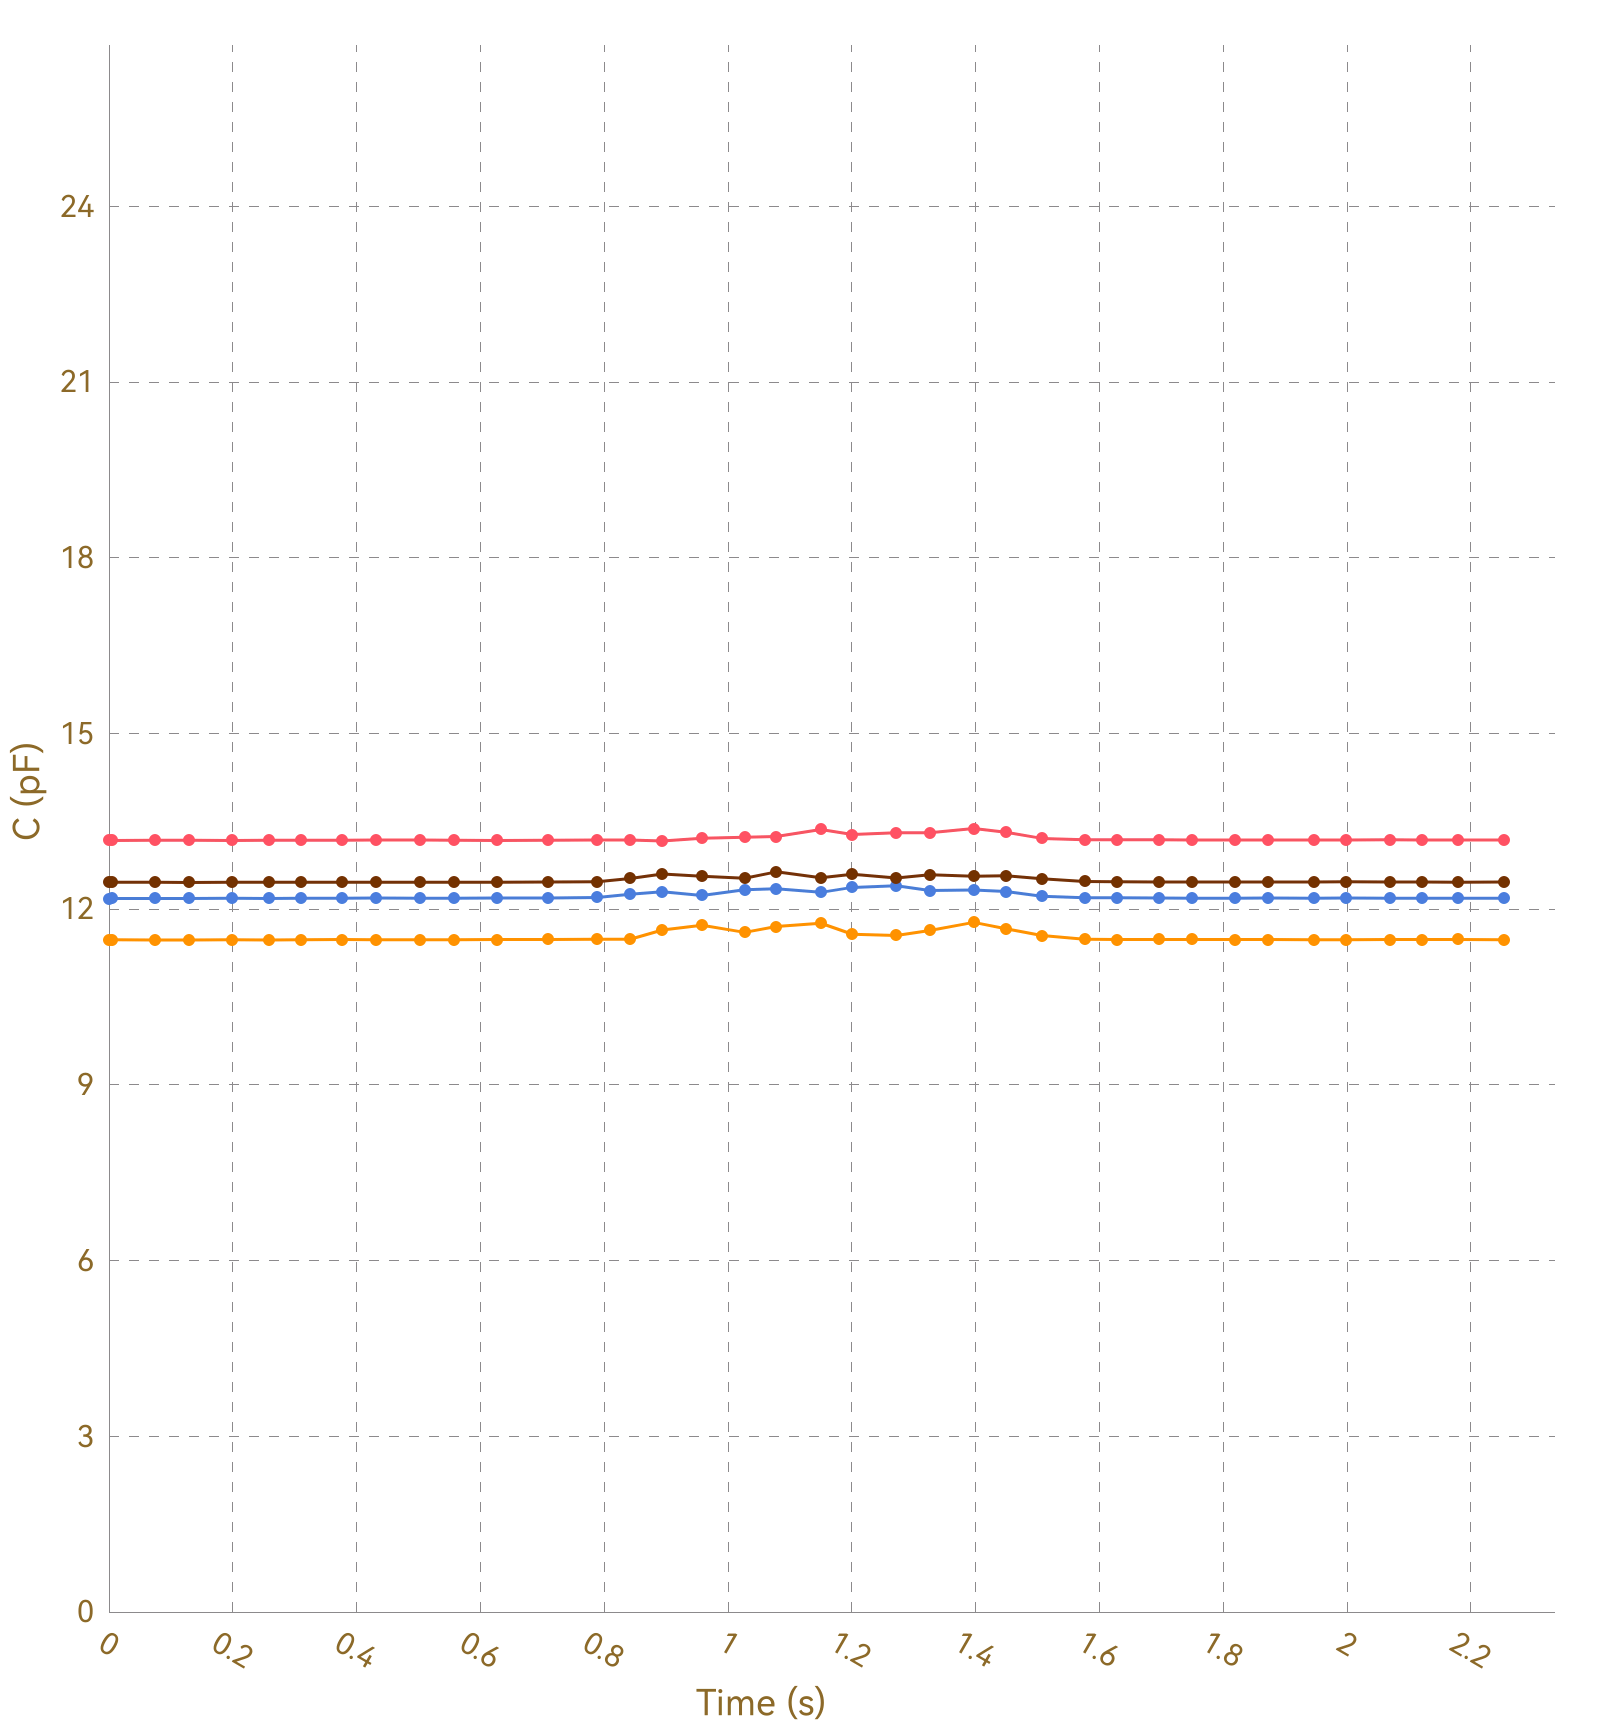

Data behind this chart, as committed beside it:
, Ch1, , Ch2, , Ch3, , Ch4, , Ch5, , Ch6, , Ch7, , Ch8, 
Time (s), C (pF), ΔC/C0 (%), C (pF), ΔC/C0 (%), C (pF), ΔC/C0 (%), C (pF), ΔC/C0 (%), C (pF), ΔC/C0 (%), C (pF), ΔC/C0 (%), C (pF), ΔC/C0 (%), C (pF), ΔC/C0 (%)
0.005, 13.18, 0.0000, 11.48, 0.0000, 12.18, 0.0000, 12.46, 0.0000, OL, OL, OL, OL, OL, OL, 0.0000, 0.0000
0.011, 13.18, 0.0000, 11.48, 0.0000, 12.18, 0.0000, 12.46, 0.0000, OL, OL, OL, OL, OL, OL, 0.0000, 0.0000
0.036, 13.18, 0.0000, 11.48, 0.0000, 12.19, 0.0000, 12.46, 0.0000, OL, OL, OL, OL, OL, OL, 0.0000, 0.0000
0.041, 13.18, 0.0000, 11.48, 0.0000, 12.18, 0.0000, 12.46, 0.0000, OL, OL, OL, OL, OL, OL, 0.0000, 0.0000
0.045, 13.18, 0.0000, 11.47, 0.0000, 12.18, 0.0000, 12.46, 0.0000, OL, OL, OL, OL, OL, OL, 0.0000, 0.0000
0.075, 13.18, 0.0000, 11.48, 0.0000, 12.19, 0.0000, 12.46, 0.0000, OL, OL, OL, OL, OL, OL, 0.0000, 0.0000
0.078, 13.17, 0.0000, 11.48, 0.0000, 12.19, 0.0000, 12.46, 0.0000, OL, OL, OL, OL, OL, OL, 0.0000, 0.0000
0.082, 13.18, 0.0000, 11.48, 0.0000, 12.18, 0.0000, 12.46, 0.0000, OL, OL, OL, OL, OL, OL, 0.0000, 0.0000
0.083, 13.18, 0.0000, 11.48, 0.0000, 12.18, 0.0000, 12.46, 0.0000, OL, OL, OL, OL, OL, OL, 0.0000, 0.0000
0.087, 13.18, 0.0000, 11.48, 0.0000, 12.18, 0.0000, 12.46, 0.0000, OL, OL, OL, OL, OL, OL, 0.0000, 0.0000
0.117, 13.18, 0.0000, 11.48, 0.0000, 12.18, 0.0000, 12.46, 0.0000, OL, OL, OL, OL, OL, OL, 0.0000, 0.0000
0.121, 13.18, 0.0000, 11.48, 0.0000, 12.18, 0.0000, 12.46, 0.0000, OL, OL, OL, OL, OL, OL, 0.0000, 0.0000
0.123, 13.18, 0.0000, 11.48, 0.0000, 12.18, 0.0000, 12.46, 0.0000, OL, OL, OL, OL, OL, OL, 0.0000, 0.0000
0.129, 13.18, 0.0000, 11.48, 0.0000, 12.18, 0.0000, 12.46, 0.0000, OL, OL, OL, OL, OL, OL, 0.0000, 0.0000
0.159, 13.18, 0.0000, 11.47, 0.0000, 12.19, 0.0000, 12.46, 0.0000, OL, OL, OL, OL, OL, OL, 0.0000, 0.0000
0.163, 13.18, 0.0000, 11.48, 0.0000, 12.19, 0.0000, 12.46, 0.0000, OL, OL, OL, OL, OL, OL, 0.0000, 0.0000
0.166, 13.18, 0.0000, 11.48, 0.0000, 12.18, 0.0000, 12.46, 0.0000, OL, OL, OL, OL, OL, OL, 0.0000, 0.0000
0.199, 13.18, 0.0000, 11.47, 0.0000, 12.18, 0.0000, 12.46, 0.0000, OL, OL, OL, OL, OL, OL, 0.0000, 0.0000
0.202, 13.19, 0.0000, 11.48, 0.0000, 12.18, 0.0000, 12.46, 0.0000, OL, OL, OL, OL, OL, OL, 0.0000, 0.0000
0.205, 13.17, 0.0000, 11.48, 0.0000, 12.19, 0.0000, 12.46, 0.0000, OL, OL, OL, OL, OL, OL, 0.0000, 0.0000
0.207, 13.18, 0.0000, 11.48, 0.0000, 12.19, 0.0000, 12.46, 0.0000, OL, OL, OL, OL, OL, OL, 0.0000, 0.0000
0.209, 13.19, 0.0000, 11.48, 0.0000, 12.18, 0.0000, 12.46, 0.0000, OL, OL, OL, OL, OL, OL, 0.0000, 0.0000
0.239, 13.18, 0.0000, 11.48, 0.0000, 12.18, 0.0000, 12.46, 0.0000, OL, OL, OL, OL, OL, OL, 0.0000, 0.0000
0.242, 13.18, 0.0000, 11.48, 0.0000, 12.18, 0.0000, 12.46, 0.0000, OL, OL, OL, OL, OL, OL, 0.0000, 0.0000
0.244, 13.18, 0.0000, 11.48, 0.0000, 12.19, 0.0000, 12.46, 0.0000, OL, OL, OL, OL, OL, OL, 0.0000, 0.0000
0.258, 13.18, 0.0000, 11.48, 0.0000, 12.19, 0.0000, 12.46, 0.0000, OL, OL, OL, OL, OL, OL, 0.0000, 0.0000
0.261, 13.18, 0.0000, 11.48, 0.0000, 12.19, 0.0000, 12.46, 0.0000, OL, OL, OL, OL, OL, OL, 0.0000, 0.0000
0.275, 13.18, 0.0000, 11.48, 0.0000, 12.19, 0.0000, 12.46, 0.0000, OL, OL, OL, OL, OL, OL, 0.0000, 0.0000
0.277, 13.18, 0.0000, 11.48, 0.0000, 12.19, 0.0000, 12.46, 0.0000, OL, OL, OL, OL, OL, OL, 0.0000, 0.0000
0.304, 13.18, 0.0000, 11.48, 0.0000, 12.18, 0.0000, 12.46, 0.0000, OL, OL, OL, OL, OL, OL, 0.0000, 0.0000
0.310, 13.18, 0.0000, 11.47, 0.0000, 12.18, 0.0000, 12.46, 0.0000, OL, OL, OL, OL, OL, OL, 0.0000, 0.0000
0.313, 13.18, 0.0000, 11.48, 0.0000, 12.18, 0.0000, 12.46, 0.0000, OL, OL, OL, OL, OL, OL, 0.0000, 0.0000
0.342, 13.19, 0.0000, 11.48, 0.0000, 12.18, 0.0000, 12.46, 0.0000, OL, OL, OL, OL, OL, OL, 0.0000, 0.0000
0.346, 13.17, 0.0000, 11.48, 0.0000, 12.19, 0.0000, 12.46, 0.0000, OL, OL, OL, OL, OL, OL, 0.0000, 0.0000
0.348, 13.18, 0.0000, 11.48, 0.0000, 12.19, 0.0000, 12.46, 0.0000, OL, OL, OL, OL, OL, OL, 0.0000, 0.0000
0.377, 13.18, 0.0000, 11.48, 0.0000, 12.19, 0.0000, 12.46, 0.0000, OL, OL, OL, OL, OL, OL, 0.0000, 0.0000
0.381, 13.18, 0.0000, 11.48, 0.0000, 12.18, 0.0000, 12.46, 0.0000, OL, OL, OL, OL, OL, OL, 0.0000, 0.0000
0.383, 13.18, 0.0000, 11.48, 0.0000, 12.19, 0.0000, 12.46, 0.0000, OL, OL, OL, OL, OL, OL, 0.0000, 0.0000
0.386, 13.18, 0.0000, 11.48, 0.0000, 12.19, 0.0000, 12.46, 0.0000, OL, OL, OL, OL, OL, OL, 0.0000, 0.0000
0.388, 13.18, 0.0000, 11.48, 0.0000, 12.19, 0.0000, 12.46, 0.0000, OL, OL, OL, OL, OL, OL, 0.0000, 0.0000
0.417, 13.18, 0.0000, 11.48, 0.0000, 12.19, 0.0000, 12.46, 0.0000, OL, OL, OL, OL, OL, OL, 0.0000, 0.0000
0.420, 13.18, 0.0000, 11.48, 0.0000, 12.19, 0.0000, 12.46, 0.0000, OL, OL, OL, OL, OL, OL, 0.0000, 0.0000
0.431, 13.18, 0.0000, 11.48, 0.0000, 12.19, 0.0000, 12.46, 0.0000, OL, OL, OL, OL, OL, OL, 0.0000, 0.0000
0.433, 13.18, 0.0000, 11.48, 0.0000, 12.19, 0.0000, 12.46, 0.0000, OL, OL, OL, OL, OL, OL, 0.0000, 0.0000
0.462, 13.19, 0.0000, 11.48, 0.0000, 12.19, 0.0000, 12.46, 0.0000, OL, OL, OL, OL, OL, OL, 0.0000, 0.0000
0.466, 13.18, 0.0000, 11.48, 0.0000, 12.18, 0.0000, 12.46, 0.0000, OL, OL, OL, OL, OL, OL, 0.0000, 0.0000
0.468, 13.18, 0.0000, 11.48, 0.0000, 12.19, 0.0000, 12.46, 0.0000, OL, OL, OL, OL, OL, OL, 0.0000, 0.0000
0.470, 13.18, 0.0000, 11.48, 0.0000, 12.19, 0.0000, 12.46, 0.0000, OL, OL, OL, OL, OL, OL, 0.0000, 0.0000
0.502, 13.18, 0.0000, 11.48, 0.0000, 12.19, 0.0000, 12.46, 0.0000, OL, OL, OL, OL, OL, OL, 0.0000, 0.0000
0.506, 13.19, 0.0000, 11.48, 0.0000, 12.19, 0.0000, 12.46, 0.0000, OL, OL, OL, OL, OL, OL, 0.0000, 0.0000
0.508, 13.18, 0.0000, 11.48, 0.0000, 12.18, 0.0000, 12.46, 0.0000, OL, OL, OL, OL, OL, OL, 0.0000, 0.0000
0.510, 13.18, 0.0000, 11.48, 0.0000, 12.19, 0.0000, 12.46, 0.0000, OL, OL, OL, OL, OL, OL, 0.0000, 0.0000
0.514, 13.18, 0.0000, 11.48, 0.0000, 12.19, 0.0000, 12.46, 0.0000, OL, OL, OL, OL, OL, OL, 0.0000, 0.0000
0.544, 13.18, 0.0000, 11.48, 0.0000, 12.19, 0.0000, 12.46, 0.0000, OL, OL, OL, OL, OL, OL, 0.0000, 0.0000
0.548, 13.18, 0.0000, 11.48, 0.0000, 12.19, 0.0000, 12.46, 0.0000, OL, OL, OL, OL, OL, OL, 0.0000, 0.0000
0.557, 13.18, 0.0000, 11.48, 0.0000, 12.19, 0.0000, 12.46, 0.0000, OL, OL, OL, OL, OL, OL, 0.0000, 0.0000
0.587, 13.18, 0.0000, 11.48, 0.0000, 12.19, 0.0000, 12.46, 0.0000, OL, OL, OL, OL, OL, OL, 0.0000, 0.0000
0.590, 13.18, 0.0000, 11.48, 0.0000, 12.19, 0.0000, 12.46, 0.0000, OL, OL, OL, OL, OL, OL, 0.0000, 0.0000
0.593, 13.18, 0.0000, 11.48, 0.0000, 12.19, 0.0000, 12.46, 0.0000, OL, OL, OL, OL, OL, OL, 0.0000, 0.0000
... 180 more rows
